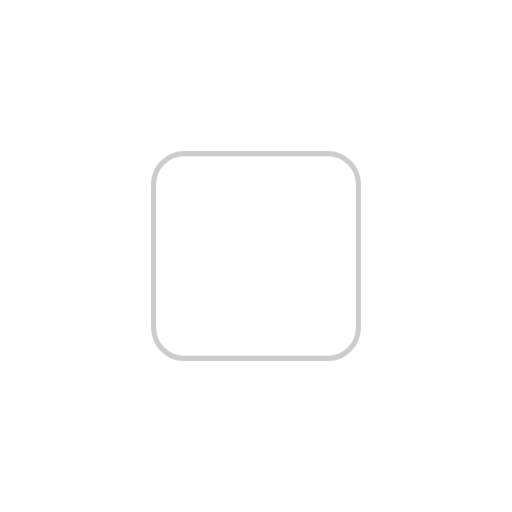
t = 0.00 s
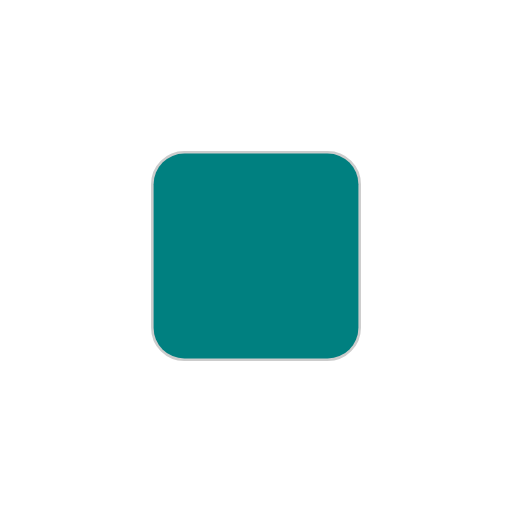
t = 0.50 s
t = 1.00 s: frame unchanged from t = 0.50 s, image omitted
t = 1.50 s: frame unchanged from t = 0.50 s, image omitted
t = 2.00 s: frame unchanged from t = 0.50 s, image omitted
t = 2.50 s: frame unchanged from t = 0.50 s, image omitted

The animated SVG that drew these frames (rendered in a browser with its animation timeline set to each time). Animation: 2 SMIL elements (animate=1,animateTransform=1); one cycle of 2.50 s.

<svg xmlns="http://www.w3.org/2000/svg" width="100" height="100" viewBox="0 0 100 100" version="1.1">
  <rect x="30" y="30" width="40" height="40" rx="6" fill="none" stroke="#ccc"/>
  <rect x="30" y="30" width="40" height="40" rx="6" fill="teal">
    <animate attributeName="opacity" from="0" to="1" begin="0s" dur="0.5s" fill="freeze"/>
    <animateTransform attributeName="transform" from="0 50 50" to="360 50 50" additive="sum" begin="0.5s" dur="2s" fill="freeze" type="rotate"/>
  </rect>
</svg>
